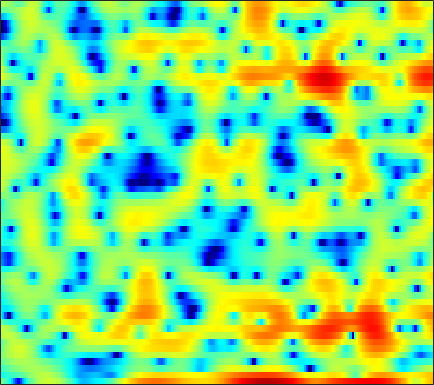

Data behind this chart, as committed beside it:
-0.34335, -1.0552, -2.1826, -3.5871, -4.887, -7.1242, -10.195, -13.167, -16.034, -12.891, -8.8742, -6.5554, -4.175, -2.3521, -1.2418, -0.038197, 0.91355, 1.492, 2.1104, 2.5603, 2.8651, 2.9993, 3.0652, 3.0109
-5.406, -4.673, -3.943, -3.433, -3.158, -2.88, -2.648, -2.469, -2.176, -1.794, -1.312, -0.9002, -0.3113, 0.2822, 0.7068, 1.222, 1.662, 1.932, 2.202, 2.361, 2.409, 2.372, 2.22, 1.951
-3.28, -2.757, -2.114, -1.534, -1.145, -0.6851, -0.2836, -0.01564, 0.2999, 0.5755, 0.8193, 0.9802, 1.166, 1.313, 1.396, 1.467, 1.492, 1.476, 1.406, 1.276, 1.083, 0.8967, 0.5898, 0.214
-1.213, -0.7751, -0.2331, 0.2536, 0.5788, 0.9532, 1.261, 1.444, 1.625, 1.73, 1.763, 1.743, 1.654, 1.497, 1.334, 1.064, 0.7411, 0.4712, 0.08561, -0.3178, -0.7166, -1.005, -1.37, -1.71
-0.2076, 0.365, 1.047, 1.629, 1.999, 2.404, 2.702, 2.854, 2.951, 2.928, 2.775, 2.576, 2.189, 1.654, 1.149, 0.3275, -0.676, -1.552, -2.874, -4.318, -5.719, -6.555, -7.109, -6.897
-0.9002, -0.07105, 0.899, 1.707, 2.202, 2.717, 3.074, 3.243, 3.342, 3.294, 3.096, 2.854, 2.392, 1.754, 1.151, 0.1519, -1.115, -2.286, -4.213, -6.674, -9.719, -12.08, -13.13, -10.97
-1.97, -0.7546, 0.4775, 1.367, 1.851, 2.285, 2.513, 2.574, 2.537, 2.386, 2.154, 1.938, 1.601, 1.224, 0.9174, 0.4678, -0.0457, -0.4699, -1.087, -1.729, -2.34, -2.744, -3.149, -3.427
1.806, 2.162, 2.477, 2.614, 2.592, 2.388, 1.971, 1.514, 0.7362, -0.1597, -1.056, -1.593, -1.935, -1.772, -1.407, -0.7939, -0.1693, 0.2214, 0.6006, 0.8078, 0.8456, 0.7515, 0.4449, -0.1059
2.624, 2.363, 1.985, 1.538, 1.132, 0.4647, -0.4201, -1.298, -2.915, -5.268, -9.026, -13.79, -23.16, -12.14, -7.922, -4.509, -2.32, -1.143, 0.01255, 0.8253, 1.385, 1.667, 1.886, 1.937
-1.141, -1.9, -2.785, -3.418, -3.679, -3.767, -3.677, -3.607, -3.645, -3.824, -4.066, -4.186, -4.139, -3.798, -3.385, -2.752, -2.146, -1.769, -1.349, -0.9593, -0.5156, -0.1156, 0.5201, 1.234
-5.63, -7.745, -12.3, -23.4, -20.16, -11.05, -6.872, -4.865, -3.033, -1.832, -1.066, -0.6937, -0.3905, -0.3136, -0.4434, -0.8897, -1.682, -2.575, -4.256, -6.527, -8.422, -7.888, -4.957, -1.936
-6.03, -6.135, -6.284, -6.095, -5.666, -4.664, -3.378, -2.422, -1.279, -0.3586, 0.3131, 0.6358, 0.8556, 0.8352, 0.6428, 0.1406, -0.6866, -1.529, -2.932, -4.473, -5.481, -5.264, -3.714, -1.708
-5.946, -5.133, -4.205, -3.369, -2.778, -2.015, -1.275, -0.7636, -0.1594, 0.343, 0.741, 0.9562, 1.115, 1.128, 1.073, 0.9137, 0.6583, 0.4315, 0.121, -0.1298, -0.2577, -0.262, -0.1284, 0.1305
-4.757, -3.832, -2.75, -1.843, -1.24, -0.5275, 0.05475, 0.4219, 0.8181, 1.108, 1.297, 1.389, 1.46, 1.469, 1.443, 1.383, 1.307, 1.242, 1.136, 1.02, 0.8744, 0.7413, 0.5026, 0.1762
-3.015, -2.09, -1.023, -0.1493, 0.3884, 0.9569, 1.349, 1.538, 1.667, 1.655, 1.512, 1.342, 1.077, 0.8369, 0.7003, 0.6152, 0.6772, 0.7936, 0.9832, 1.13, 1.177, 1.11, 0.8277, 0.2794
-0.9782, -0.2338, 0.5908, 1.26, 1.652, 2.008, 2.191, 2.193, 1.987, 1.524, 0.768, -0.02437, -1.396, -3.002, -4.069, -4.55, -3.591, -2.387, -0.789, 0.4749, 1.325, 1.691, 1.841, 1.607
-1.141, -0.7162, -0.2029, 0.2332, 0.512, 0.8034, 0.9907, 1.025, 0.8731, 0.4287, -0.3876, -1.338, -3.235, -6.106, -8.979, -11.14, -7.488, -4.548, -1.676, 0.2741, 1.569, 2.195, 2.66, 2.76
-4.74, -4.697, -4.587, -4.36, -4.075, -3.491, -2.808, -2.292, -1.686, -1.259, -1.044, -1.002, -1.075, -1.206, -1.228, -1.013, -0.488, 0.05974, 0.8671, 1.619, 2.228, 2.557, 2.812, 2.86
-9.639, -10.61, -12.43, -14.17, -14.07, -11.55, -8.512, -6.569, -4.475, -2.859, -1.639, -0.9205, -0.149, 0.4566, 0.8375, 1.289, 1.688, 1.96, 2.28, 2.538, 2.706, 2.773, 2.77, 2.654
-10.47, -11.35, -13.11, -14.87, -14.82, -12.14, -8.926, -6.816, -4.501, -2.678, -1.216, -0.3295, 0.6178, 1.36, 1.794, 2.223, 2.505, 2.634, 2.696, 2.656, 2.524, 2.374, 2.128, 1.849
-7.07, -6.972, -6.851, -6.566, -6.143, -5.283, -4.181, -3.25, -1.978, -0.7712, 0.3057, 1.018, 1.801, 2.385, 2.7, 2.939, 2.985, 2.891, 2.597, 2.121, 1.5, 0.959, 0.2087, -0.4532
-4.19, -4.146, -4.059, -3.868, -3.592, -3.03, -2.209, -1.469, -0.4142, 0.6596, 1.635, 2.268, 2.967, 3.448, 3.651, 3.714, 3.512, 3.17, 2.458, 1.393, -0.07281, -1.476, -3.836, -6.695
-3.333, -3.951, -4.941, -5.948, -6.409, -6.12, -4.684, -3.252, -1.338, 0.3452, 1.74, 2.566, 3.396, 3.93, 4.124, 4.128, 3.821, 3.382, 2.513, 1.294, -0.338, -1.867, -4.39, -7.409
-3.073, -4.24, -6.567, -10.46, -15.59, -18.21, -9.569, -5.845, -2.477, -0.1311, 1.537, 2.478, 3.355, 3.866, 4.043, 3.991, 3.65, 3.212, 2.382, 1.317, 0.06247, -0.9542, -2.267, -3.374
-1.515, -1.969, -2.646, -3.205, -3.385, -3.124, -2.2, -1.261, 0.06315, 1.302, 2.311, 2.902, 3.461, 3.739, 3.771, 3.57, 3.106, 2.579, 1.639, 0.4308, -1.05, -2.343, -4.268, -6.348
-1.362, -1.234, -0.9984, -0.6919, -0.417, 0.07109, 0.6303, 1.088, 1.722, 2.293, 2.793, 3.063, 3.285, 3.318, 3.198, 2.854, 2.254, 1.637, 0.5916, -0.7513, -2.417, -3.938, -6.471, -9.845
-3.53, -2.647, -1.564, -0.6665, -0.08823, 0.5815, 1.152, 1.544, 2.017, 2.418, 2.725, 2.892, 2.979, 2.911, 2.743, 2.339, 1.72, 1.115, 0.09856, -1.157, -2.602, -3.758, -5.296, -6.597
-5.223, -3.3, -1.645, -0.585, -0.03397, 0.4735, 0.8894, 1.193, 1.585, 2.015, 2.382, 2.609, 2.799, 2.814, 2.711, 2.378, 1.857, 1.298, 0.3191, -0.9418, -2.569, -4.051, -6.41, -8.888
-0.3167, 0.01543, 0.1741, -0.08053, -0.5123, -1.266, -1.852, -1.923, -1.368, -0.3654, 0.6401, 1.217, 1.759, 1.993, 2.015, 1.865, 1.552, 1.199, 0.5747, -0.2677, -1.501, -2.744, -5.033, -8.124
2.535, 2.034, 1.045, -0.5453, -2.39, -6.158, -14.38, -29.17, -10.03, -5.178, -2.793, -1.839, -1.343, -1.398, -1.671, -2.067, -2.323, -2.22, -1.86, -1.454, -1.137, -0.9958, -0.8354, -0.6163
3.114, 2.751, 2.007, 0.9464, -0.04943, -1.551, -2.823, -3.376, -3.402, -3.039, -2.888, -3.07, -3.937, -5.692, -7.86, -12.42, -16.32, -12.81, -8.095, -5.122, -3.122, -2.025, -0.8764, 0.1047
2.99, 3.033, 2.871, 2.518, 2.175, 1.622, 1.054, 0.6306, 0.1024, -0.4955, -1.204, -1.91, -3.123, -4.751, -6.205, -8.141, -9.117, -8.613, -7.133, -5.538, -4.225, -3.391, -2.452, -1.584
2.894, 3.158, 3.304, 3.259, 3.133, 2.859, 2.477, 2.15, 1.653, 1.072, 0.4263, -0.1362, -0.9486, -1.823, -2.462, -3.259, -3.9, -4.263, -4.646, -4.97, -5.27, -5.481, -5.628, -5.461
3.233, 3.446, 3.584, 3.556, 3.435, 3.19, 2.854, 2.567, 2.137, 1.689, 1.215, 0.8436, 0.3204, -0.253, -0.7199, -1.419, -2.194, -2.911, -4.002, -5.432, -7.333, -9.266, -12.67, -16.41
3.783, 3.822, 3.73, 3.493, 3.227, 2.779, 2.28, 1.889, 1.413, 1.043, 0.7726, 0.6489, 0.5054, 0.3381, 0.1409, -0.2514, -0.8752, -1.497, -2.622, -4.129, -6.092, -7.92, -10.65, -12.81
4.357, 4.188, 3.795, 3.218, 2.66, 1.718, 0.5743, -0.3376, -1.422, -1.983, -1.738, -1.17, -0.2454, 0.5649, 0.9978, 1.297, 1.238, 0.9888, 0.3224, -0.6461, -1.924, -3.042, -4.705, -6.47
3.394, 3.082, 2.565, 1.847, 1.127, -0.2221, -2.239, -4.534, -9.692, -22.48, -10.34, -5.473, -1.729, 0.5812, 1.747, 2.733, 3.237, 3.311, 3.106, 2.542, 1.633, 0.7426, -0.8134, -2.862
-1.903, -2.187, -2.429, -2.604, -2.771, -3.099, -3.654, -4.235, -4.943, -5.038, -3.981, -2.678, -0.8385, 0.7595, 1.694, 2.61, 3.166, 3.358, 3.36, 3.068, 2.535, 1.99, 1.112, 0.1056
-10.8, -11.33, -10.87, -9.287, -7.941, -6.316, -5.015, -4.155, -3.177, -2.195, -1.192, -0.4349, 0.5702, 1.462, 2.032, 2.625, 2.993, 3.141, 3.128, 2.93, 2.567, 2.196, 1.636, 1.034
-20.26, -26.57, -22.01, -14.76, -11.3, -8.03, -5.621, -4.127, -2.506, -1.133, 0.022, 0.7822, 1.65, 2.346, 2.764, 3.159, 3.357, 3.387, 3.243, 2.94, 2.475, 2.042, 1.388, 0.6939
-14.11, -13.3, -11.91, -9.944, -8.374, -6.248, -4.326, -3.002, -1.426, -0.08731, 1.058, 1.794, 2.594, 3.208, 3.532, 3.775, 3.814, 3.687, 3.345, 2.772, 1.98, 1.27, 0.1649, -1.015
-10.44, -9.551, -8.395, -7.126, -6.057, -4.586, -3.073, -1.96, -0.5588, 0.7113, 1.821, 2.516, 3.274, 3.823, 4.085, 4.237, 4.152, 3.92, 3.376, 2.517, 1.321, 0.1622, -1.803, -4.351
-8.372, -8.401, -8.211, -7.603, -6.776, -5.291, -3.56, -2.316, -0.7339, 0.6606, 1.814, 2.539, 3.306, 3.841, 4.102, 4.259, 4.169, 3.951, 3.388, 2.533, 1.312, 0.1042, -1.955, -4.705
-8.139, -10.02, -13.59, -16.38, -13.92, -9.191, -5.657, -3.675, -1.603, -0.04224, 1.152, 1.862, 2.596, 3.126, 3.406, 3.62, 3.653, 3.542, 3.214, 2.659, 1.853, 1.093, -0.07004, -1.331
-4.269, -5.785, -8.087, -9.257, -8.514, -6.261, -4.037, -2.628, -1.219, -0.1686, 0.598, 1.005, 1.437, 1.804, 2.053, 2.367, 2.649, 2.779, 2.852, 2.698, 2.326, 1.897, 1.121, 0.1805
1.734, 1.003, 0.1772, -0.3679, -0.5705, -0.5272, -0.3374, -0.1564, -0.006438, -0.04416, -0.3202, -0.6495, -1.159, -1.446, -1.29, -0.5279, 0.5585, 1.378, 2.212, 2.694, 2.771, 2.547, 1.812, 0.5582
4.292, 3.522, 2.533, 1.612, 1.032, 0.3907, -0.08902, -0.4325, -0.8865, -1.617, -2.881, -4.357, -7.688, -14.32, -17.02, -8.492, -3.618, -1.29, 0.7374, 2.003, 2.612, 2.701, 2.378, 1.493
3.044, 1.901, 0.1891, -1.651, -2.943, -4.296, -4.792, -4.696, -4.387, -4.239, -4.494, -5.003, -6.014, -6.806, -6.664, -5.172, -3.152, -1.719, -0.1302, 1.039, 1.836, 2.21, 2.449, 2.406
1.141, -0.3759, -2.927, -6.54, -10.51, -21.2, -17.15, -11.48, -7.761, -5.709, -4.513, -3.982, -3.555, -3.201, -2.903, -2.345, -1.687, -1.133, -0.3462, 0.4099, 1.138, 1.63, 2.172, 2.582
0.452, -0.6438, -2.319, -4.203, -5.571, -6.895, -6.925, -6.196, -4.899, -3.735, -2.876, -2.451, -2.105, -2, -2.016, -2.132, -2.237, -2.217, -1.917, -1.289, -0.4, 0.3487, 1.311, 2.16
-0.1528, -0.6303, -1.236, -1.679, -1.914, -2.003, -1.855, -1.559, -1.135, -0.7265, -0.4593, -0.3945, -0.5576, -1.089, -1.773, -3.182, -5.163, -6.916, -8.361, -6.692, -3.778, -1.873, 0.1474, 1.615
-3.323, -3.459, -3.245, -2.711, -2.191, -1.395, -0.5974, -0.04754, 0.6008, 1.088, 1.358, 1.384, 1.11, 0.4407, -0.4076, -2.06, -4.623, -7.223, -9.857, -7.427, -3.782, -1.643, 0.4029, 1.759
-13.06, -12.82, -10.76, -8.184, -6.268, -4.054, -2.202, -1.084, 0.1748, 1.103, 1.72, 1.98, 2.071, 1.882, 1.579, 1.004, 0.3412, -0.08683, -0.3581, -0.162, 0.3716, 0.8678, 1.487, 1.914
-30.32, -28.26, -19.73, -13.71, -10.31, -6.757, -4.022, -2.389, -0.6803, 0.6008, 1.52, 2.002, 2.417, 2.59, 2.6, 2.459, 2.26, 2.097, 1.881, 1.722, 1.639, 1.581, 1.491, 1.335
-27.37, -23.19, -16.61, -11.89, -9.008, -5.92, -3.452, -1.937, -0.3298, 0.918, 1.857, 2.378, 2.846, 3.087, 3.127, 3.034, 2.784, 2.519, 2.097, 1.622, 1.157, 0.8412, 0.4679, 0.1461
-8.216, -7.949, -6.819, -5.272, -4.062, -2.502, -1.104, -0.162, 0.9197, 1.816, 2.526, 2.938, 3.309, 3.474, 3.442, 3.203, 2.682, 2.116, 1.15, -0.004592, -1.221, -1.964, -2.513, -2.513
-1.318, -1.239, -0.9967, -0.6315, -0.331, 0.1021, 0.5254, 0.8436, 1.302, 1.798, 2.311, 2.68, 3.093, 3.322, 3.332, 3.037, 2.347, 1.504, -0.1869, -2.733, -6.651, -10.98, -14.01, -8.783
1.588, 1.544, 1.376, 1.084, 0.7805, 0.222, -0.4563, -0.9809, -1.423, -1.264, -0.4461, 0.3839, 1.468, 2.295, 2.675, 2.801, 2.486, 1.919, 0.6995, -1.088, -3.337, -4.97, -5.843, -4.869
